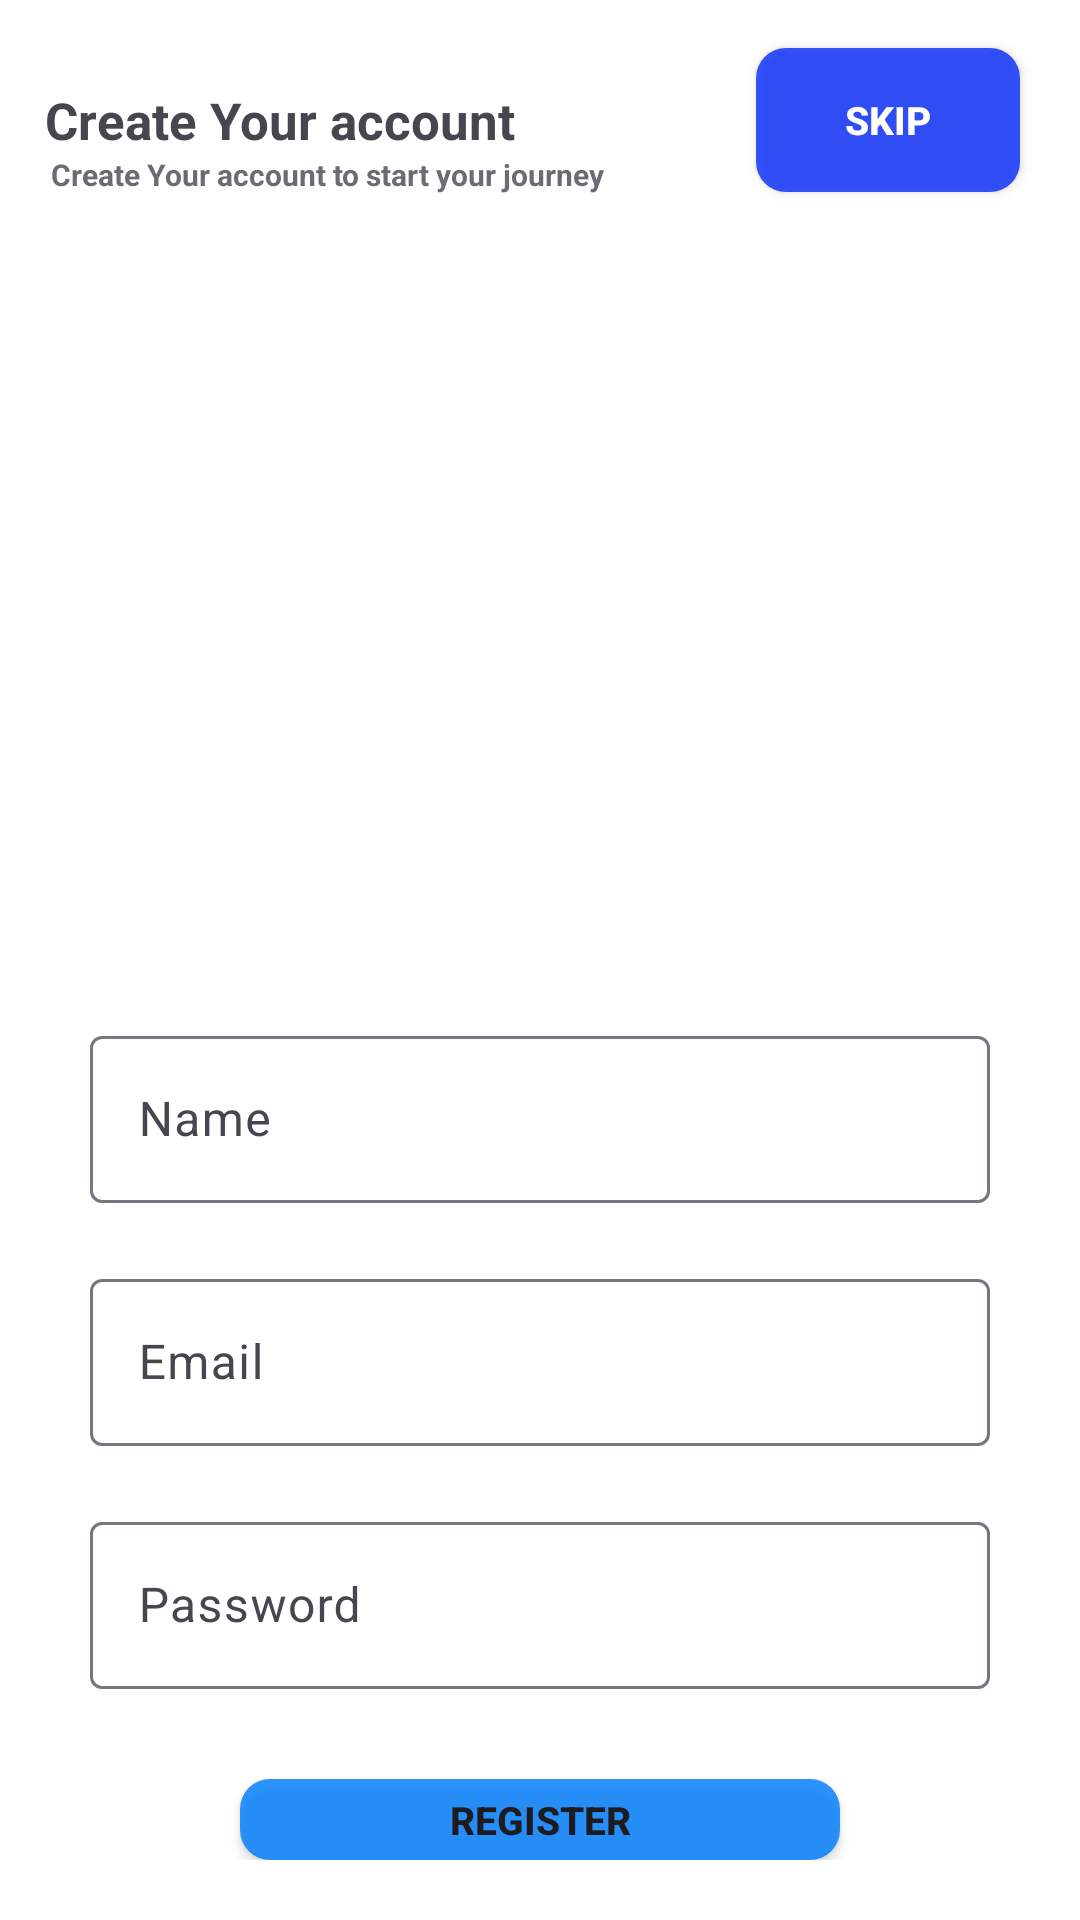

The Android layout XML behind this screen, and the referenced resources:
<!-- AndroidManifest.xml: application theme Theme.Student_workShop -->
<!-- res/layout/fragment_regsiter_fragments.xml -->
<?xml version="1.0" encoding="utf-8"?>
<FrameLayout xmlns:android="http://schemas.android.com/apk/res/android"
    xmlns:app="http://schemas.android.com/apk/res-auto"
    xmlns:tools="http://schemas.android.com/tools"
    android:layout_width="match_parent"
    android:layout_height="match_parent"
    tools:context=".Fragments_class.Login_fragment">


    <RelativeLayout
        android:layout_width="match_parent"
        android:layout_height="match_parent"
        android:background="@android:color/white"
        tools:context=".LoginActivity">


        <RelativeLayout
            android:id="@+id/topRow"
            android:layout_width="match_parent"
            android:layout_height="80dp"
            android:background="@android:color/white"
            android:padding="5dp">



            <RelativeLayout
                android:layout_width="match_parent"
                android:layout_height="match_parent">

                <TextView
                    android:id="@+id/titleTextView"
                    android:layout_width="wrap_content"
                    android:layout_height="wrap_content"
                    android:text="@string/create_your_account"
                    android:textSize="17sp"
                    android:textStyle="bold"
                    android:paddingStart="10dp"
                    android:layout_centerVertical="true"
                    tools:ignore="RtlSymmetry" />


                <TextView
                    android:id="@+id/Text1"
                    android:layout_below="@+id/titleTextView"
                    android:layout_width="wrap_content"
                    android:layout_height="wrap_content"
                    android:text="@string/create_your_account_to_start_your_journey"
                    android:textSize="10sp"
                    android:alpha=".8"
                    android:textStyle="bold"
                    android:paddingStart="12dp"
                    android:layout_centerVertical="true"
                    tools:ignore="RtlSymmetry,SmallSp" />




            </RelativeLayout>

            <Button
                android:id="@+id/skipButton"
                android:layout_width="wrap_content"
                android:layout_height="wrap_content"
                android:layout_alignParentEnd="true"
                android:layout_centerVertical="true"
                android:layout_marginEnd="15dp"
                android:text="@string/skip"
                android:textSize="13sp"
                android:textStyle="bold"
                android:textColor="@android:color/white"
                android:elevation="5dp"
                android:background="@drawable/login_btn_bg"/>
        </RelativeLayout>


        <FrameLayout
            android:id="@+id/imageBox"
            android:layout_width="match_parent"
            android:layout_height="220dp"
            android:background="@android:color/white"
            android:layout_below="@id/topRow"
            android:layout_marginTop="10dp">

            <ImageView
                android:id="@+id/loginAnimationImageView"
                android:layout_width="match_parent"
                android:layout_height="match_parent"
                android:scaleType="fitCenter"
                android:src="@drawable/registeranmination"/>
        </FrameLayout>

        <RelativeLayout
            android:id="@+id/loginBox"
            android:layout_width="match_parent"
            android:layout_height="wrap_content"
            android:padding="20dp"
            android:background="@color/white"
            android:layout_below="@id/imageBox">


            <com.google.android.material.textfield.TextInputLayout
                android:id="@+id/nameTextfield"
                android:layout_width="match_parent"
                android:layout_below="@+id/imageBox"
                android:layout_margin="10dp"
                android:layout_height="wrap_content"
                android:hint="Name"
                tools:ignore="NotSibling">

                <com.google.android.material.textfield.TextInputEditText
                    android:id="@+id/UserName"
                    android:layout_width="match_parent"
                    android:layout_height="wrap_content"
                    android:inputType="text" />

            </com.google.android.material.textfield.TextInputLayout>




            <com.google.android.material.textfield.TextInputLayout
                android:id="@+id/emailtextField"
                android:layout_width="match_parent"
                android:layout_below="@+id/nameTextfield"
                android:layout_margin="10dp"
                android:layout_height="wrap_content"
                android:hint="Email"
                tools:ignore="NotSibling">

                <com.google.android.material.textfield.TextInputEditText
                    android:id="@+id/Email"
                    android:layout_width="match_parent"
                    android:layout_height="wrap_content"
                    android:inputType="text" />

            </com.google.android.material.textfield.TextInputLayout>


            <com.google.android.material.textfield.TextInputLayout
                android:id="@+id/passwordfield"
                android:layout_width="match_parent"
                android:layout_below="@+id/emailtextField"
                android:layout_margin="10dp"
                android:layout_height="wrap_content"
                android:hint="Password">

                <com.google.android.material.textfield.TextInputEditText
                    android:id="@+id/Password"

                    android:layout_width="match_parent"
                    android:layout_height="wrap_content"
                    android:inputType="textPassword"
                    app:passwordToggleEnabled="true" />

            </com.google.android.material.textfield.TextInputLayout>

            <Button
                android:id="@+id/regsiterBtn"
                android:layout_width="200dp"
                android:layout_height="wrap_content"
                android:layout_below="@id/passwordfield"
                android:layout_marginTop="20dp"
                android:layout_centerHorizontal="true"
                android:text="Register"
                android:textSize="13sp"
                android:textStyle="bold"
                android:background="@drawable/login_btn_bg"
                android:elevation="5dp"
                android:backgroundTint="#007DFE"/>






        </RelativeLayout>
    </RelativeLayout>

</FrameLayout>
<!-- resources referenced by this layout -->
<resources>
  <color name="white">#FFFFFFFF</color>
  <!-- drawable login_btn_bg (drawable) -->
  <shape xmlns:android="http://schemas.android.com/apk/res/android"
      android:shape="rectangle">
      <corners android:radius="10dp" />
      <solid android:color="#D00C2EFD" />
  </shape>
  <string name="create_your_account">Create Your account</string>
  <string name="create_your_account_to_start_your_journey">Create Your account to start your journey</string>
  <string name="skip">Skip</string>
  <style name="Theme.Student_workShop" parent="Base.Theme.Student_workShop" />
  <style name="Base.Theme.Student_workShop" parent="Theme.Material3.DayNight.NoActionBar">
          
          
      </style>
</resources>
